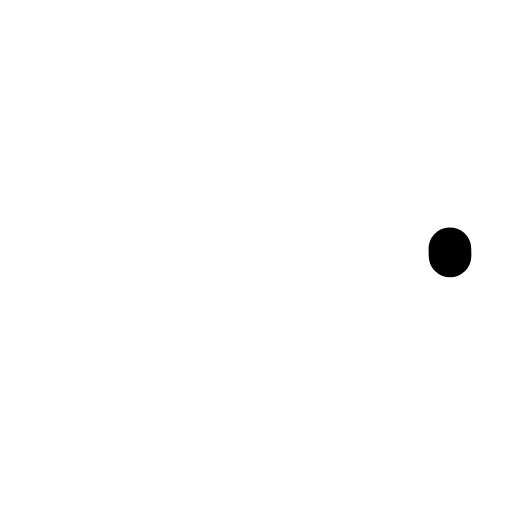
t = 0.00 s
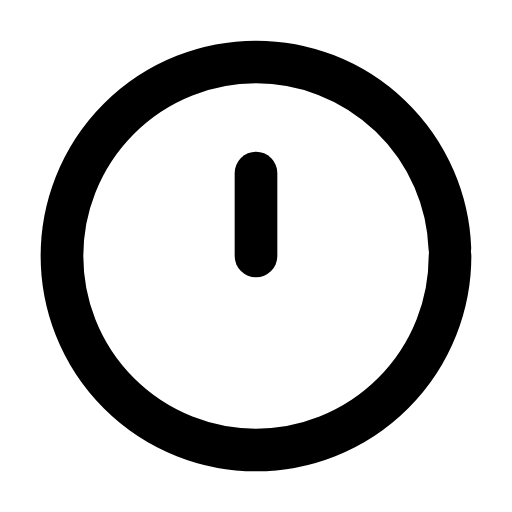
t = 0.31 s
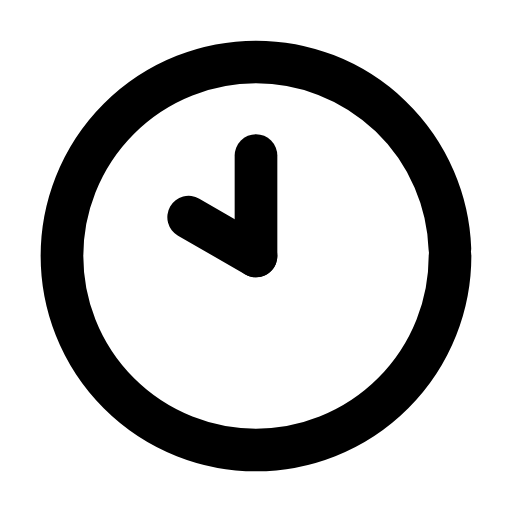
t = 0.61 s
t = 0.93 s: frame unchanged from t = 0.61 s, image omitted
t = 1.27 s: frame unchanged from t = 0.61 s, image omitted
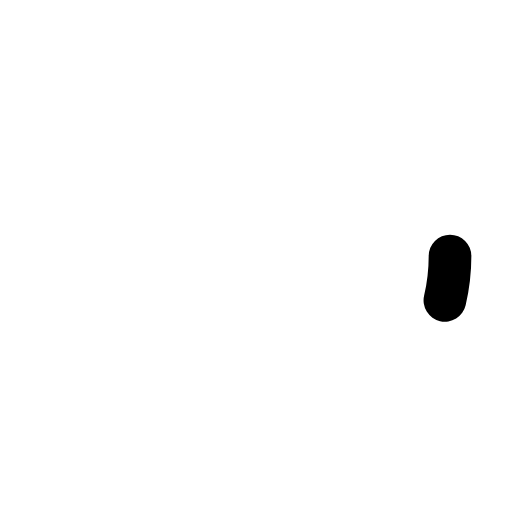
t = 1.58 s

The animated SVG that drew these frames (rendered in a browser with its animation timeline set to each time). Animation: 3 SMIL elements (animate=3); one cycle of 1.90 s, repeats indefinitely.

<svg xmlns="http://www.w3.org/2000/svg" width="24" height="24" viewBox="0 0 24 24" fill="none"><g transform="translate(-0.84 -0.84) scale(1.07)"><circle stroke="currentColor" stroke-width="1.869" stroke-linecap="round" stroke-linejoin="round" fill="none" cx="12" cy="12" r="8.5" pathLength="1" stroke-dasharray="1"><animate attributeName="stroke-dashoffset" values="1;1;0;0;0;0;1;1;1" keyTimes="0;0;0.189;0.45;0.6;0.774;0.9;0.9;1" dur="1.9s" repeatCount="indefinite" calcMode="spline" keySplines="0.16 1 0.3 1;0.16 1 0.3 1;0.16 1 0.3 1;0.16 1 0.3 1;0.16 1 0.3 1;0.16 1 0.3 1;0.16 1 0.3 1;0.16 1 0.3 1"/></circle><path stroke="currentColor" stroke-width="1.869" stroke-linecap="round" stroke-linejoin="round" fill="none" d="M12 12L12 7.6" pathLength="1" stroke-dasharray="1"><animate attributeName="stroke-dashoffset" values="1;1;0;0;0;0;1;1;1" keyTimes="0;0.135;0.2475;0.45;0.6;0.735;0.81;0.9;1" dur="1.9s" repeatCount="indefinite" calcMode="spline" keySplines="0.16 1 0.3 1;0.16 1 0.3 1;0.16 1 0.3 1;0.16 1 0.3 1;0.16 1 0.3 1;0.16 1 0.3 1;0.16 1 0.3 1;0.16 1 0.3 1"/></path><path stroke="currentColor" stroke-width="1.869" stroke-linecap="round" stroke-linejoin="round" fill="none" d="M12 12L9.05 10.3" pathLength="1" stroke-dasharray="1"><animate attributeName="stroke-dashoffset" values="1;1;0;0;0;0;1;1;1" keyTimes="0;0.2025;0.315;0.45;0.6;0.69;0.765;0.9;1" dur="1.9s" repeatCount="indefinite" calcMode="spline" keySplines="0.16 1 0.3 1;0.16 1 0.3 1;0.16 1 0.3 1;0.16 1 0.3 1;0.16 1 0.3 1;0.16 1 0.3 1;0.16 1 0.3 1;0.16 1 0.3 1"/></path></g></svg>
